Run: headless pygame with SDL's dummy video driver; simulated clock (each Clock.tick advances the game by its frame time, no real sleeping); random seed 0; keys injected as events and as key.get_pressed() state; no mouse input.
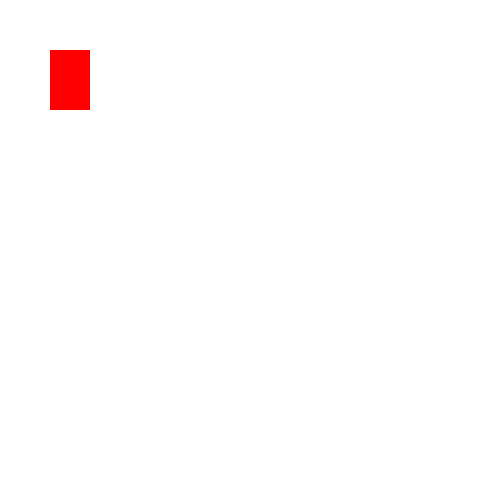
Frame 1 of 4 · flips 1–60 · no input
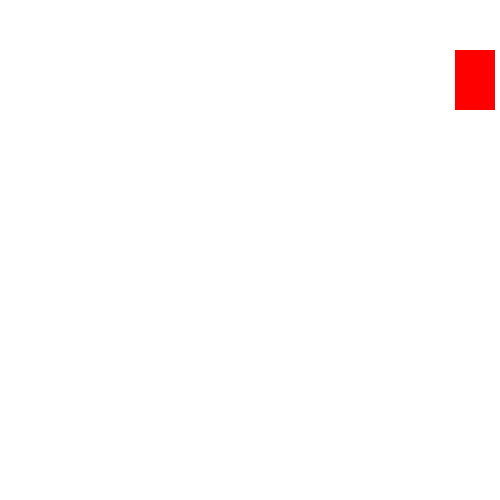
Frame 2 of 4 · flips 61–180 · tapped SPACE, RETURN · held RIGHT (→), D
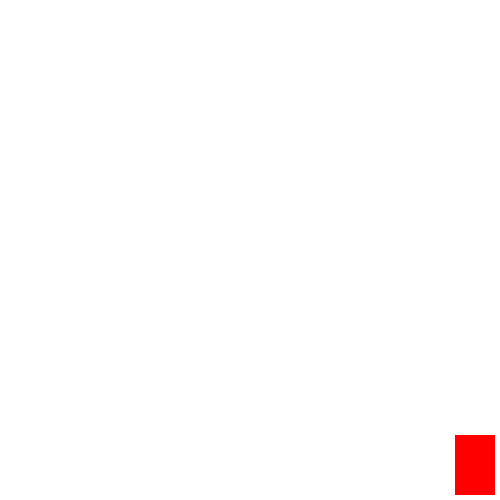
Frame 3 of 4 · flips 181–300 · held DOWN (↓), S
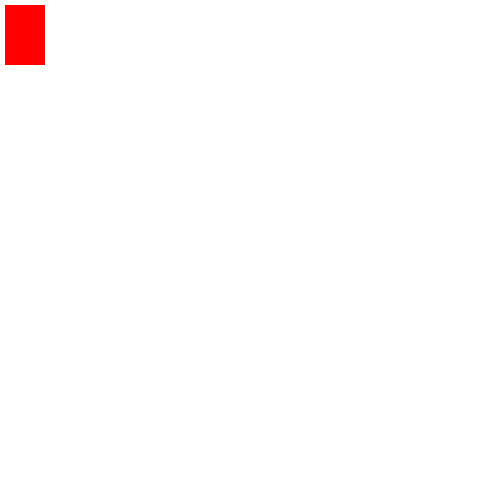
Frame 4 of 4 · flips 301–420 · held LEFT (←), A, UP (↑), W

The pygame program that drew these frames:

import pygame

# inititalization for pygame
pygame.init() 

# setting up a window
win = pygame.display.set_mode((500, 500))

# naming our game
pygame.display.set_caption("First Game")

# x and y are cooridantes
x,y=50,50

# width and height are for rectangel
width,height=40,60
val=5

f=True
while f:
    pygame.time.delay(50)
    
    # all events for the window are available in pygame.event.get()
    for event in pygame.event.get():
        if event.type==pygame.QUIT:
            f=False

    keys=pygame.key.get_pressed()

    if keys[pygame.K_LEFT] and x>val:
        x-=val
    if keys[pygame.K_RIGHT] and x<500-width-val:
        x+=val
    if keys[pygame.K_UP] and y>val:
        y-=val
    if keys[pygame.K_DOWN] and y<500-height-val:
        y+=val
    
    win.fill((255, 255, 255))
    pygame.draw.rect(win, (255, 0, 0), (x, y, width, height))
    # pygame.draw.line(3, 3, 3, 497)
    # pygame.draw.line(497, 3, 497, 497)
    pygame.display.update()
pygame.quit()
